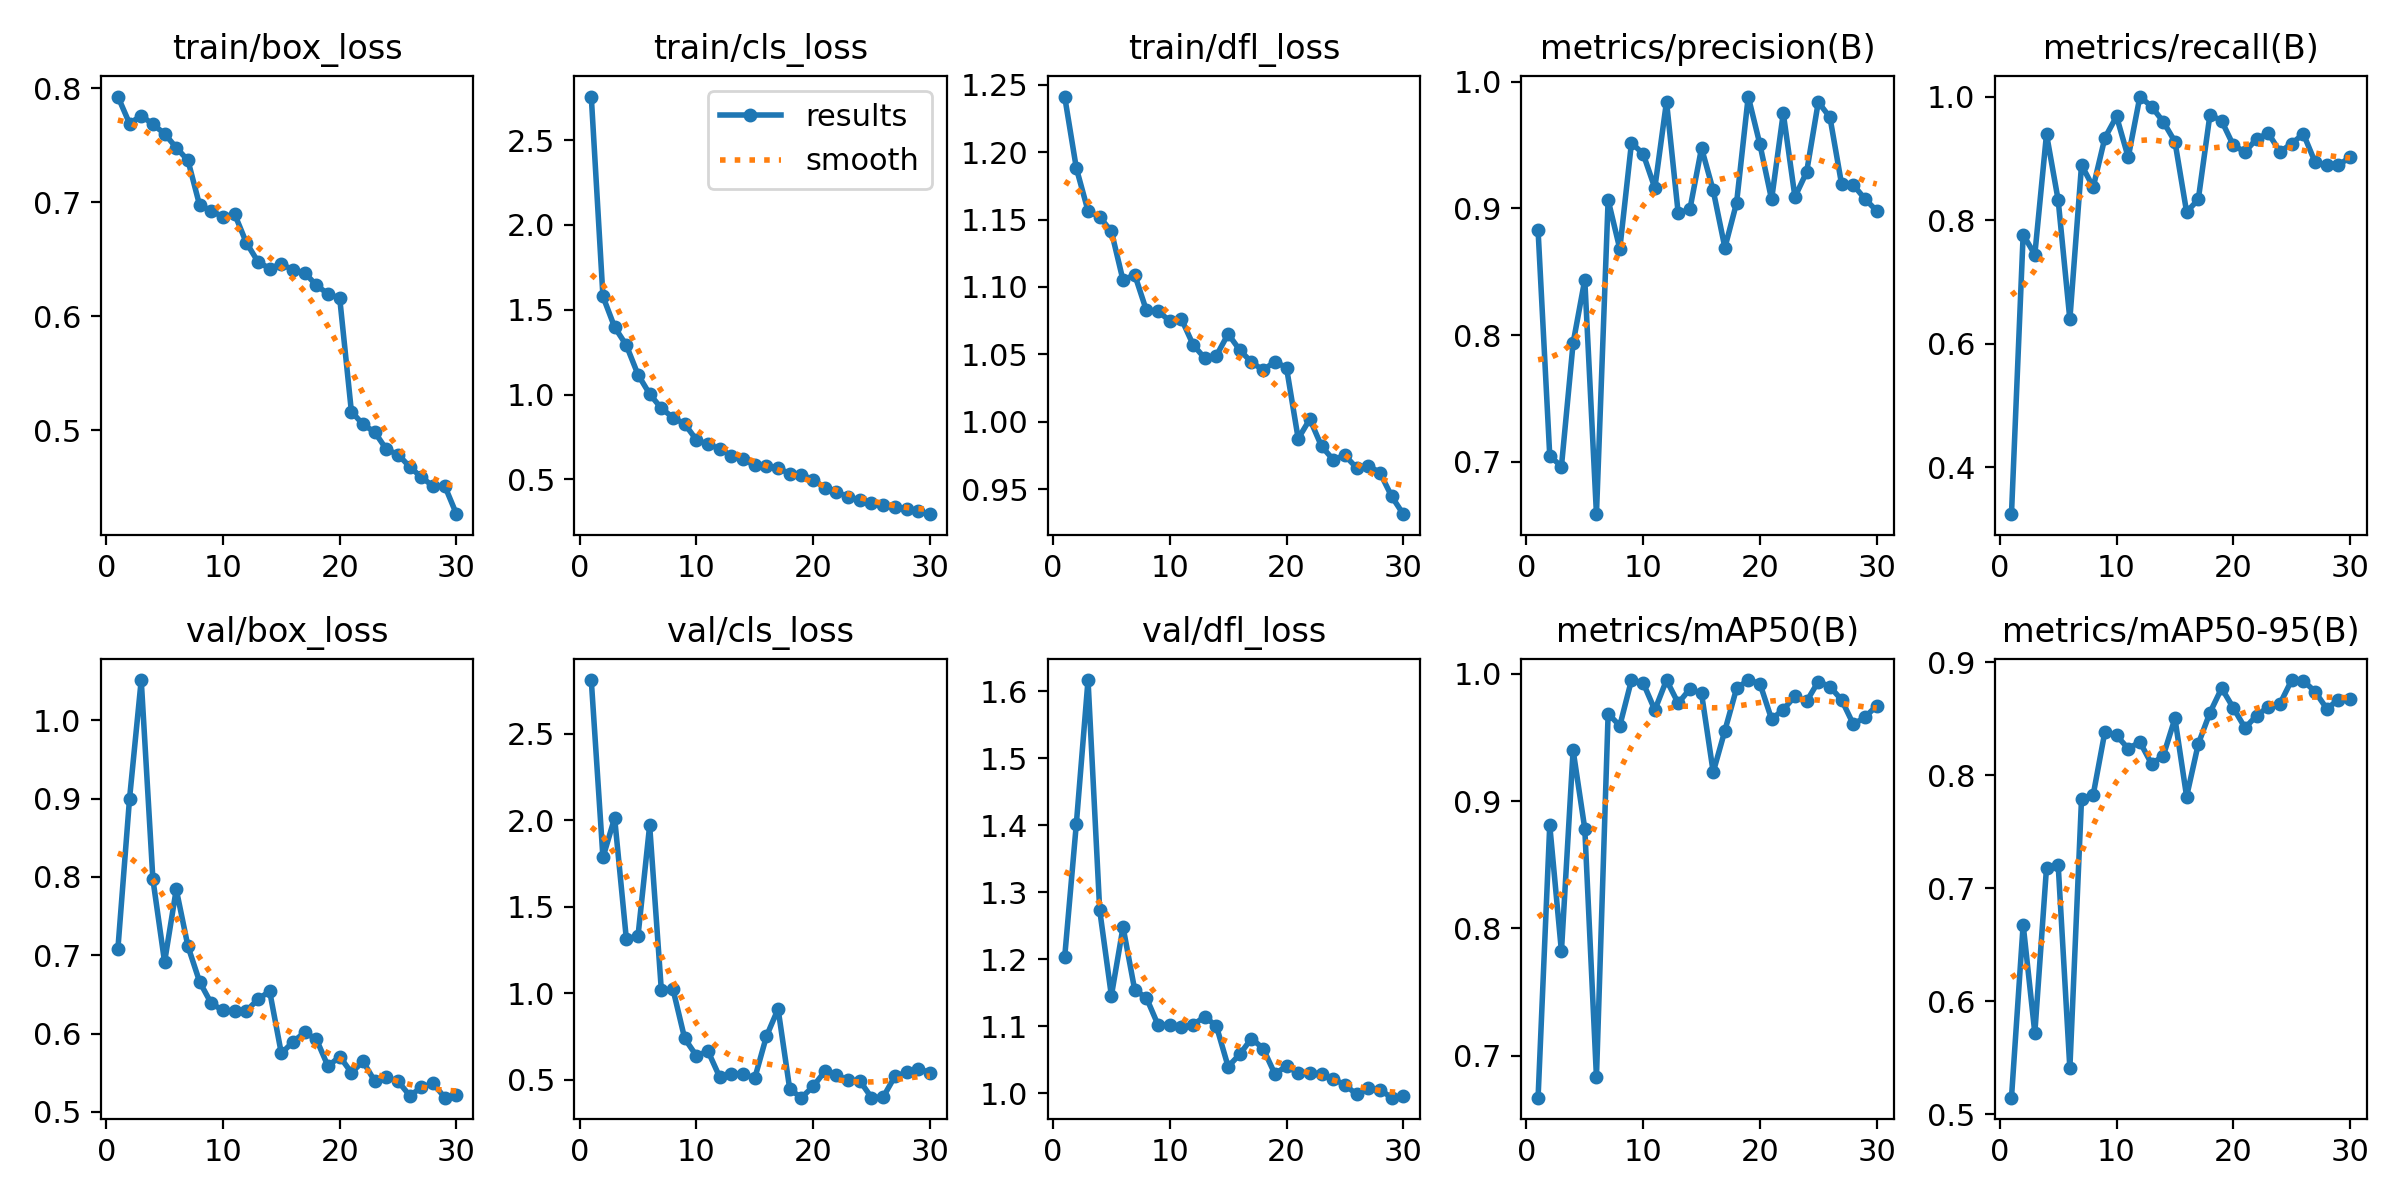

The file beside this chart, header and first rows:
epoch, train/box_loss, train/cls_loss, train/dfl_loss, metrics/precision(B), metrics/recall(B), metrics/mAP50(B), metrics/mAP50-95(B), val/box_loss, val/cls_loss, val/dfl_loss, lr/pg0, lr/pg1, lr/pg2
1, 0.7927, 2.756, 1.241, 0.8828, 0.3236, 0.667, 0.5148, 0.7079, 2.81, 1.203, 0.0002982, 0.0002982, 0.0002982
2, 0.769, 1.578, 1.188, 0.7048, 0.7763, 0.881, 0.668, 0.9001, 1.785, 1.402, 0.0005814, 0.0005814, 0.0005814
3, 0.776, 1.397, 1.156, 0.6962, 0.7441, 0.7819, 0.5719, 1.052, 2.014, 1.617, 0.0008445, 0.0008445, 0.0008445
4, 0.7684, 1.291, 1.152, 0.7936, 0.9392, 0.9399, 0.7181, 0.797, 1.317, 1.273, 0.000819, 0.000819, 0.000819
5, 0.7601, 1.118, 1.141, 0.8438, 0.8322, 0.8783, 0.7207, 0.6914, 1.331, 1.146, 0.000819, 0.000819, 0.000819
6, 0.7479, 1.003, 1.105, 0.6586, 0.6391, 0.6831, 0.5408, 0.7842, 1.971, 1.248, 0.000789, 0.000789, 0.000789
7, 0.7368, 0.9196, 1.109, 0.9067, 0.8891, 0.9686, 0.7793, 0.7116, 1.019, 1.154, 0.000759, 0.000759, 0.000759
8, 0.6975, 0.8639, 1.083, 0.8682, 0.8533, 0.9591, 0.7828, 0.6662, 1.023, 1.143, 0.000729, 0.000729, 0.000729
9, 0.6927, 0.8272, 1.082, 0.9518, 0.9331, 0.995, 0.8385, 0.6385, 0.7396, 1.102, 0.000699, 0.000699, 0.000699
10, 0.687, 0.7335, 1.075, 0.9431, 0.9678, 0.9928, 0.8353, 0.6297, 0.64, 1.102, 0.000669, 0.000669, 0.000669
11, 0.6896, 0.7063, 1.076, 0.9162, 0.9015, 0.9715, 0.8236, 0.6283, 0.6659, 1.099, 0.000639, 0.000639, 0.000639
12, 0.6646, 0.681, 1.057, 0.9844, 1, 0.995, 0.8295, 0.6288, 0.5164, 1.102, 0.000609, 0.000609, 0.000609
13, 0.6479, 0.6391, 1.047, 0.8964, 0.9838, 0.9768, 0.8101, 0.6438, 0.5355, 1.115, 0.000579, 0.000579, 0.000579
14, 0.6419, 0.6175, 1.049, 0.8992, 0.9592, 0.9879, 0.8172, 0.6541, 0.5358, 1.1, 0.000549, 0.000549, 0.000549
15, 0.6461, 0.5836, 1.065, 0.9477, 0.927, 0.9845, 0.8504, 0.5746, 0.5094, 1.04, 0.000519, 0.000519, 0.000519
16, 0.6405, 0.5774, 1.053, 0.9143, 0.813, 0.9226, 0.7812, 0.5895, 0.7517, 1.058, 0.000489, 0.000489, 0.000489
17, 0.6383, 0.5671, 1.044, 0.869, 0.8333, 0.9553, 0.8278, 0.6015, 0.9101, 1.082, 0.000459, 0.000459, 0.000459
18, 0.6272, 0.5334, 1.038, 0.9044, 0.9708, 0.9884, 0.8555, 0.5928, 0.446, 1.067, 0.000429, 0.000429, 0.000429
19, 0.6197, 0.5272, 1.045, 0.9884, 0.9606, 0.995, 0.8771, 0.5582, 0.3976, 1.029, 0.0003991, 0.0003991, 0.0003991
20, 0.6159, 0.4984, 1.04, 0.9506, 0.9211, 0.9922, 0.8597, 0.5707, 0.4623, 1.041, 0.000369, 0.000369, 0.000369
21, 0.5165, 0.4508, 0.9876, 0.9071, 0.9103, 0.9643, 0.842, 0.5502, 0.5492, 1.03, 0.0003391, 0.0003391, 0.0003391
22, 0.5053, 0.4273, 1.002, 0.9752, 0.9317, 0.9718, 0.8528, 0.5643, 0.5284, 1.031, 0.0003091, 0.0003091, 0.0003091
23, 0.4985, 0.3959, 0.982, 0.9091, 0.9405, 0.9823, 0.8607, 0.5393, 0.4979, 1.029, 0.0002791, 0.0002791, 0.0002791
24, 0.4834, 0.3795, 0.9721, 0.9287, 0.9104, 0.9783, 0.8634, 0.5442, 0.495, 1.021, 0.0002491, 0.0002491, 0.0002491
25, 0.4788, 0.3596, 0.9752, 0.984, 0.9238, 0.9938, 0.8843, 0.5389, 0.3982, 1.013, 0.0002191, 0.0002191, 0.0002191
26, 0.4681, 0.3504, 0.966, 0.9719, 0.9396, 0.9898, 0.8837, 0.5208, 0.4006, 0.9983, 0.0001891, 0.0001891, 0.0001891
27, 0.4589, 0.3378, 0.9676, 0.919, 0.8939, 0.9794, 0.8741, 0.5311, 0.5206, 1.008, 0.0001591, 0.0001591, 0.0001591
28, 0.4512, 0.3248, 0.9625, 0.9186, 0.8885, 0.9603, 0.859, 0.5365, 0.5433, 1.005, 0.0001291, 0.0001291, 0.0001291
29, 0.4513, 0.313, 0.945, 0.9075, 0.8891, 0.9657, 0.8667, 0.5181, 0.5647, 0.9934, 9.9081e-05, 9.9081e-05, 9.9081e-05
30, 0.4266, 0.2951, 0.9317, 0.8982, 0.9015, 0.9749, 0.8678, 0.5212, 0.5427, 0.9957, 6.9084e-05, 6.9084e-05, 6.9084e-05
